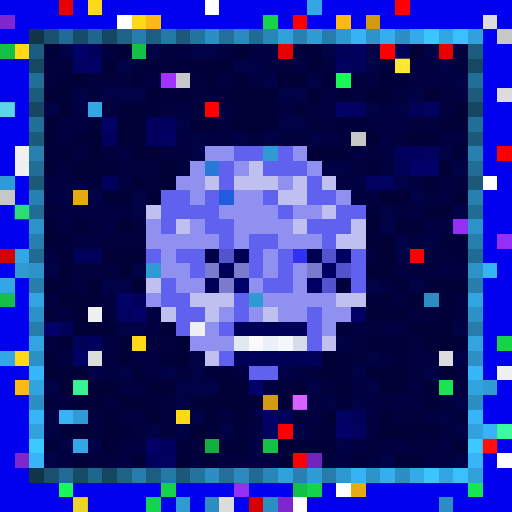
t = 0.00 s
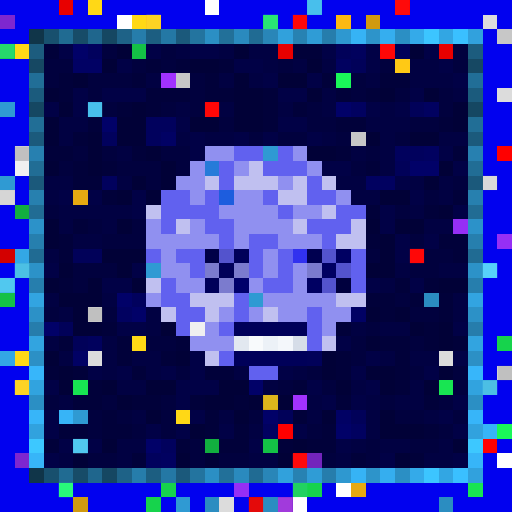
t = 0.34 s
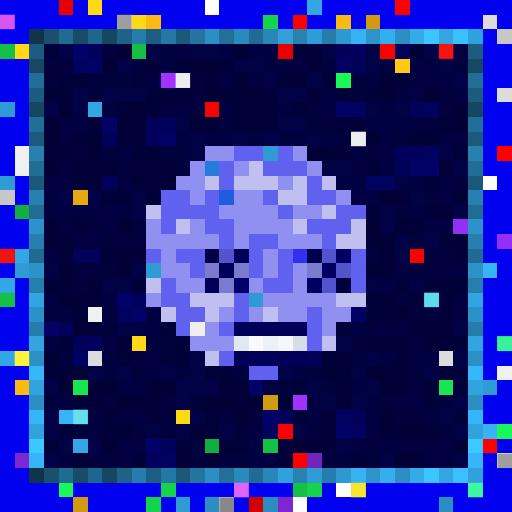
t = 0.69 s
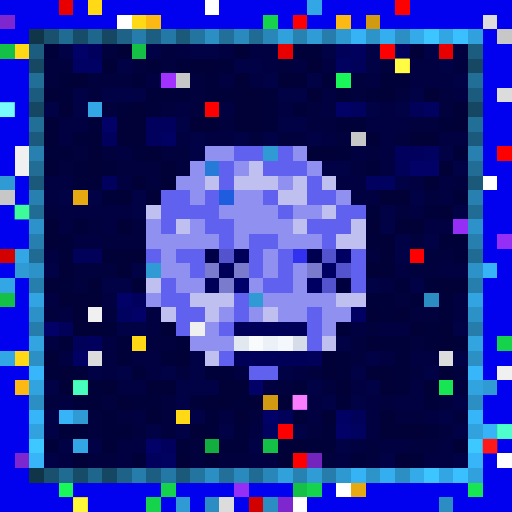
t = 1.03 s
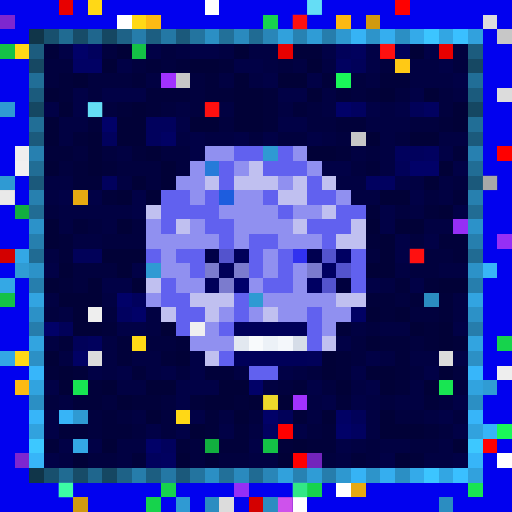
t = 1.37 s
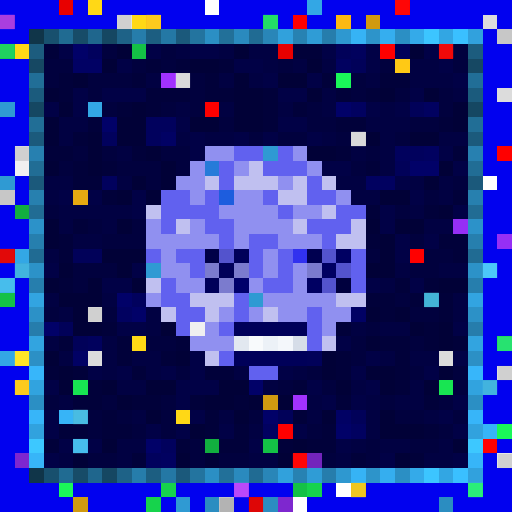
t = 1.72 s

The animated SVG that drew these frames (rendered in a browser with its animation timeline set to each time). Animation: 1 CSS @keyframes rule; one cycle of 2.06 s, repeats indefinitely.

<svg viewBox="0 0 35 35" shape-rendering="crispEdges" xmlns="http://www.w3.org/2000/svg"><style>@keyframes pop{0%,100%{opacity:0}18%{opacity:1}36%{opacity:0}}.a00{animation:pop 1.1s linear 0.00s infinite}.a01{animation:pop 1.1s linear -0.14s infinite}.a02{animation:pop 1.1s linear -0.28s infinite}.a03{animation:pop 1.1s linear -0.41s infinite}.a04{animation:pop 1.1s linear -0.55s infinite}.a05{animation:pop 1.1s linear -0.69s infinite}.a06{animation:pop 1.1s linear -0.83s infinite}.a07{animation:pop 1.1s linear -0.96s infinite}</style><rect width="35" height="35" fill="#0101ef"/><path fill="#e80000" d="M4 0h1v1H4zM19 3h1v1H19zM30 3h1v1H30z"/><path fill="#ffd816" d="M6 0h1v1H6zM9 1h1v1H9zM1 3h1v1H1zM9 23h1v1H9zM1 24h1v1H1zM12 28h1v1H12z"/><path fill="#ffffff" d="M14 0h1v1H14zM8 1h1v1H8zM33 12h1v1H33zM34 31h1v1H34zM23 33h1v1H23zM20 34h1v1H20z"/><path fill="#33a7e5" d="M21 0h1v1H21zM6 7h1v1H6zM1 17h1v1H1zM0 19h1v1H0zM0 24h1v1H0zM5 30h1v1H5z"/><path fill="#ff0000" d="M27 0h1v1H27zM26 3h1v1H26zM34 10h1v1H34zM28 17h1v1H28zM33 30h1v1H33zM20 31h1v1H20z"/><path fill="#7e27cf" d="M0 1h1v1H0zM1 31h1v1H1zM19 34h1v1H19z"/><path fill="#fcb913" d="M10 1h1v1H10zM23 1h1v1H23zM1 26h1v1H1z"/><path fill="#16d34c" d="M18 1h1v1H18zM34 23h1v1H34zM11 33h1v1H11zM21 33h1v1H21zM10 34h1v1H10z"/><path fill="#fe0000" d="M20 1h1v1H20zM14 7h1v1H14zM19 29h1v1H19z"/><path fill="#d19a10" d="M25 1h1v1H25zM18 27h1v1H18zM5 34h1v1H5z"/><path fill="#dcdcdc" d="M33 1h1v1H33zM34 6h1v1H34zM6 24h1v1H6zM30 24h1v1H30zM15 34h1v1H15z"/><path fill="#103549" d="M2 2h1v1H2zM2 32h1v1H2z"/><path fill="#18506e" d="M3 2h1v1H3zM3 32h1v1H3z"/><path fill="#206b92" d="M4 2h1v1H4zM4 32h1v1H4z"/><path fill="#174c68" d="M5 2h1v1H5zM5 32h1v1H5z"/><path fill="#1f668d" d="M6 2h1v1H6zM6 32h1v1H6z"/><path fill="#154762" d="M7 2h1v1H7zM2 7h1v1H2zM32 7h1v1H32zM7 32h1v1H7z"/><path fill="#1e6287" d="M8 2h1v1H8zM8 32h1v1H8z"/><path fill="#267dab" d="M9 2h1v1H9zM9 32h1v1H9z"/><path fill="#1c5e81" d="M10 2h1v1H10zM10 32h1v1H10z"/><path fill="#2478a5" d="M11 2h1v1H11zM11 32h1v1H11z"/><path fill="#1b597b" d="M12 2h1v1H12zM2 12h1v1H2zM32 12h1v1H32zM12 32h1v1H12z"/><path fill="#23749f" d="M13 2h1v1H13zM13 32h1v1H13z"/><path fill="#2b8fc4" d="M14 2h1v1H14zM27 2h1v1H27zM2 27h1v1H2zM32 27h1v1H32zM14 32h1v1H14zM27 32h1v1H27z"/><path fill="#227099" d="M15 2h1v1H15zM15 32h1v1H15z"/><path fill="#2a8abe" d="M16 2h1v1H16zM16 32h1v1H16z"/><path fill="#206b93" d="M17 2h1v1H17zM2 17h1v1H2zM32 17h1v1H32zM17 32h1v1H17z"/><path fill="#2986b8" d="M18 2h1v1H18zM18 32h1v1H18z"/><path fill="#31a1dc" d="M19 2h1v1H19zM19 32h1v1H19z"/><path fill="#2782b2" d="M20 2h1v1H20zM20 32h1v1H20z"/><path fill="#2f9cd6" d="M21 2h1v1H21zM21 32h1v1H21z"/><path fill="#267dac" d="M22 2h1v1H22zM2 22h1v1H2zM32 22h1v1H32zM22 32h1v1H22z"/><path fill="#2e98d0" d="M23 2h1v1H23zM23 32h1v1H23z"/><path fill="#36b3f5" d="M24 2h1v1H24zM24 32h1v1H24z"/><path fill="#2d94ca" d="M25 2h1v1H25zM25 32h1v1H25z"/><path fill="#35aeef" d="M26 2h1v1H26zM26 32h1v1H26z"/><path fill="#34aae9" d="M28 2h1v1H28zM28 32h1v1H28z"/><path fill="#3cc5ff" d="M29 2h1v1H29zM29 32h1v1H29z"/><path fill="#32a6e3" d="M30 2h1v1H30zM30 32h1v1H30z"/><path fill="#3ac0ff" d="M31 2h1v1H31zM31 32h1v1H31z"/><path fill="#31a1dd" d="M32 2h1v1H32zM32 32h1v1H32z"/><path fill="#c7c7c7" d="M34 2h1v1H34zM12 5h1v1H12zM24 9h1v1H24zM0 13h1v1H0z"/><path fill="#14c146" d="M0 3h1v1H0zM9 3h1v1H9zM0 20h1v1H0zM18 30h1v1H18zM20 33h1v1H20z"/><path fill="#1c5c7e" d="M2 3h1v1H2zM32 3h1v1H32z"/><path fill="#01013a" d="M3 3h1v1H3zM20 3h2v1H20zM10 4h1v1H10zM12 4h1v1H12zM15 4h1v1H15zM4 5h1v1H4zM9 5h1v1H9zM14 5h1v1H14zM22 5h1v1H22zM26 5h2v1H26zM4 6h1v1H4zM10 6h3v1H10zM14 6h2v1H14zM18 6h1v1H18zM23 6h1v1H23zM25 6h1v1H25zM8 7h1v1H8zM10 7h1v1H10zM18 7h1v1H18zM20 7h1v1H20zM6 8h1v1H6zM18 8h1v1H18zM23 8h2v1H23zM30 8h1v1H30zM5 9h1v1H5zM3 10h2v1H3zM9 10h1v1H9zM23 10h1v1H23zM31 10h1v1H31zM5 11h1v1H5zM7 11h1v1H7zM25 11h1v1H25zM5 12h2v1H5zM7 13h1v1H7zM31 13h1v1H31zM25 14h1v1H25zM29 14h1v1H29zM5 15h1v1H5zM4 16h1v1H4zM25 16h1v1H25zM30 16h2v1H30zM4 17h1v1H4zM31 17h1v1H31zM4 19h1v1H4zM27 19h1v1H27zM29 19h1v1H29zM25 20h2v1H25zM28 20h1v1H28zM30 20h1v1H30zM26 21h1v1H26zM30 21h1v1H30zM7 22h1v1H7zM23 22h1v1H23zM29 22h1v1H29zM4 23h1v1H4zM8 23h1v1H8zM12 23h1v1H12zM26 23h2v1H26zM29 23h1v1H29zM31 23h1v1H31zM8 24h1v1H8zM11 24h1v1H11zM23 24h1v1H23zM27 24h1v1H27zM3 25h1v1H3zM5 25h1v1H5zM9 25h1v1H9zM14 25h2v1H14zM23 25h1v1H23zM27 25h1v1H27zM6 26h1v1H6zM20 26h1v1H20zM27 26h1v1H27zM5 27h2v1H5zM9 27h2v1H9zM13 27h1v1H13zM16 27h1v1H16zM23 27h1v1H23zM29 27h1v1H29zM7 28h1v1H7zM14 28h1v1H14zM20 28h1v1H20zM4 29h2v1H4zM7 29h2v1H7zM14 29h1v1H14zM16 29h1v1H16zM22 29h1v1H22zM29 29h1v1H29zM3 30h1v1H3zM12 30h1v1H12zM15 30h2v1H15zM19 30h1v1H19zM21 30h2v1H21zM9 31h1v1H9zM24 31h1v1H24zM28 31h1v1H28z"/><path fill="#010146" d="M4 3h1v1H4zM10 3h1v1H10zM13 3h2v1H13zM22 3h1v1H22zM25 3h1v1H25zM29 3h1v1H29zM8 4h1v1H8zM16 4h2v1H16zM25 4h1v1H25zM30 4h1v1H30zM18 5h1v1H18zM21 5h1v1H21zM31 5h1v1H31zM5 6h1v1H5zM7 6h3v1H7zM19 6h2v1H19zM28 6h1v1H28zM3 7h1v1H3zM5 7h1v1H5zM25 7h1v1H25zM27 7h1v1H27zM12 8h1v1H12zM19 8h2v1H19zM13 9h1v1H13zM16 9h1v1H16zM18 9h1v1H18zM21 9h1v1H21zM13 10h1v1H13zM30 10h1v1H30zM22 11h2v1H22zM31 11h1v1H31zM27 12h1v1H27zM4 13h1v1H4zM6 13h1v1H6zM9 13h1v1H9zM28 13h1v1H28zM9 14h1v1H9zM26 14h1v1H26zM31 14h1v1H31zM26 15h1v1H26zM27 16h1v1H27zM29 16h1v1H29zM27 17h1v1H27zM3 18h1v1H3zM9 18h1v1H9zM7 19h2v1H7zM25 19h1v1H25zM28 19h1v1H28zM8 22h2v1H8zM31 22h1v1H31zM23 23h1v1H23zM13 24h1v1H13zM25 24h1v1H25zM31 24h1v1H31zM6 25h1v1H6zM8 25h1v1H8zM11 25h1v1H11zM13 25h1v1H13zM19 25h1v1H19zM24 25h1v1H24zM29 25h1v1H29zM3 26h1v1H3zM12 26h3v1H12zM21 26h1v1H21zM25 26h1v1H25zM12 27h1v1H12zM22 27h1v1H22zM24 27h1v1H24zM31 27h1v1H31zM3 28h1v1H3zM13 28h1v1H13zM30 28h1v1H30zM3 29h1v1H3zM10 29h1v1H10zM12 29h1v1H12zM15 29h1v1H15zM20 29h1v1H20zM31 29h1v1H31zM4 30h1v1H4zM6 30h1v1H6zM17 30h1v1H17zM23 30h1v1H23zM3 31h1v1H3zM26 31h1v1H26zM31 31h1v1H31z"/><path fill="#010168" d="M5 3h1v1H5zM23 7h1v1H23zM7 8h1v1H7zM28 11h2v1H28zM8 20h1v1H8zM9 21h1v1H9zM3 22h1v1H3zM17 26h1v1H17zM18 28h1v1H18zM23 29h1v1H23zM10 30h1v1H10z"/><path fill="#01015d" d="M6 3h1v1H6zM24 3h1v1H24zM10 8h2v1H10zM7 9h1v1H7zM10 9h1v1H10zM27 10h2v1H27zM7 12h1v1H7zM9 20h1v1H9zM6 23h1v1H6zM11 30h1v1H11zM10 31h1v1H10z"/><path fill="#01013e" d="M7 3h1v1H7zM11 3h1v1H11zM31 3h1v1H31zM3 4h2v1H3zM9 4h1v1H9zM11 4h1v1H11zM19 4h1v1H19zM26 4h1v1H26zM31 4h1v1H31zM3 5h1v1H3zM6 5h3v1H6zM13 5h1v1H13zM24 5h1v1H24zM6 6h1v1H6zM13 6h1v1H13zM24 6h1v1H24zM27 6h1v1H27zM30 6h1v1H30zM7 7h1v1H7zM11 7h1v1H11zM13 7h1v1H13zM21 7h1v1H21zM30 7h1v1H30zM15 8h1v1H15zM21 8h2v1H21zM28 8h2v1H28zM17 9h1v1H17zM19 9h2v1H19zM23 9h1v1H23zM27 9h1v1H27zM5 10h1v1H5zM7 10h1v1H7zM11 10h2v1H11zM25 10h1v1H25zM4 11h1v1H4zM8 11h3v1H8zM12 11h1v1H12zM24 11h1v1H24zM10 12h1v1H10zM31 12h1v1H31zM29 13h1v1H29zM3 14h1v1H3zM27 14h1v1H27zM6 15h1v1H6zM9 15h1v1H9zM7 16h3v1H7zM28 16h1v1H28zM25 17h1v1H25zM29 17h2v1H29zM5 18h3v1H5zM28 18h2v1H28zM5 19h1v1H5zM27 20h1v1H27zM3 21h1v1H3zM7 21h1v1H7zM28 21h2v1H28zM25 22h1v1H25zM10 23h2v1H10zM24 23h1v1H24zM28 23h1v1H28zM24 24h1v1H24zM12 25h1v1H12zM21 25h1v1H21zM28 25h1v1H28zM31 25h1v1H31zM19 26h1v1H19zM22 26h1v1H22zM31 26h1v1H31zM3 27h1v1H3zM7 27h1v1H7zM11 27h1v1H11zM26 27h1v1H26zM30 27h1v1H30zM6 28h1v1H6zM8 28h1v1H8zM11 28h1v1H11zM17 28h1v1H17zM27 28h2v1H27zM31 28h1v1H31zM6 29h1v1H6zM9 29h1v1H9zM11 29h1v1H11zM21 29h1v1H21zM30 29h1v1H30zM13 30h1v1H13zM25 30h1v1H25zM28 30h2v1H28zM6 31h2v1H6zM13 31h1v1H13zM15 31h2v1H15zM22 31h1v1H22zM25 31h1v1H25z"/><path fill="#010137" d="M8 3h1v1H8zM16 3h1v1H16zM28 3h1v1H28zM7 4h1v1H7zM13 4h2v1H13zM21 4h1v1H21zM5 5h1v1H5zM16 5h1v1H16zM19 5h2v1H19zM3 6h1v1H3zM16 6h2v1H16zM21 6h1v1H21zM26 6h1v1H26zM29 6h1v1H29zM4 7h1v1H4zM9 7h1v1H9zM16 7h2v1H16zM31 7h1v1H31zM3 8h1v1H3zM8 8h2v1H8zM13 8h2v1H13zM16 8h2v1H16zM31 8h1v1H31zM3 9h1v1H3zM6 9h1v1H6zM8 9h2v1H8zM25 9h1v1H25zM28 9h2v1H28zM6 10h1v1H6zM10 10h1v1H10zM21 10h2v1H21zM3 11h1v1H3zM6 11h1v1H6zM11 11h1v1H11zM30 11h1v1H30zM9 12h1v1H9zM11 12h1v1H11zM29 12h1v1H29zM8 13h1v1H8zM10 13h1v1H10zM26 13h2v1H26zM30 14h1v1H30zM3 15h1v1H3zM8 15h1v1H8zM25 15h1v1H25zM27 15h2v1H27zM3 16h1v1H3zM26 16h1v1H26zM7 17h3v1H7zM26 17h1v1H26zM4 18h1v1H4zM8 18h1v1H8zM25 18h2v1H25zM3 19h1v1H3zM6 19h1v1H6zM9 19h1v1H9zM30 19h2v1H30zM4 20h3v1H4zM5 21h1v1H5zM25 21h1v1H25zM27 21h1v1H27zM5 22h2v1H5zM11 22h1v1H11zM28 22h1v1H28zM30 22h1v1H30zM25 23h1v1H25zM30 23h1v1H30zM3 24h1v1H3zM12 24h1v1H12zM22 24h1v1H22zM4 25h1v1H4zM22 25h1v1H22zM25 25h2v1H25zM30 25h1v1H30zM4 26h1v1H4zM7 26h1v1H7zM10 26h2v1H10zM15 26h2v1H15zM23 26h1v1H23zM26 26h1v1H26zM29 26h1v1H29zM8 27h1v1H8zM14 27h2v1H14zM17 27h1v1H17zM19 27h1v1H19zM10 28h1v1H10zM16 28h1v1H16zM22 28h1v1H22zM26 28h1v1H26zM13 29h1v1H13zM26 29h3v1H26zM7 30h1v1H7zM20 30h1v1H20zM31 30h1v1H31zM5 31h1v1H5zM12 31h1v1H12zM14 31h1v1H14zM19 31h1v1H19zM27 31h1v1H27z"/><path fill="#010142" d="M12 3h1v1H12zM15 3h1v1H15zM17 3h2v1H17zM18 4h1v1H18zM20 4h1v1H20zM22 4h1v1H22zM28 4h2v1H28zM10 5h1v1H10zM15 5h1v1H15zM17 5h1v1H17zM25 5h1v1H25zM28 5h3v1H28zM22 6h1v1H22zM31 6h1v1H31zM12 7h1v1H12zM15 7h1v1H15zM19 7h1v1H19zM22 7h1v1H22zM26 7h1v1H26zM4 8h2v1H4zM25 8h3v1H25zM4 9h1v1H4zM12 9h1v1H12zM14 9h2v1H14zM22 9h1v1H22zM26 9h1v1H26zM30 9h2v1H30zM8 10h1v1H8zM24 10h1v1H24zM26 10h1v1H26zM26 11h1v1H26zM3 12h2v1H3zM8 12h1v1H8zM23 12h2v1H23zM28 12h1v1H28zM30 12h1v1H30zM3 13h1v1H3zM24 13h2v1H24zM30 13h1v1H30zM4 14h5v1H4zM28 14h1v1H28zM4 15h1v1H4zM7 15h1v1H7zM29 15h2v1H29zM5 16h2v1H5zM3 17h1v1H3zM27 18h1v1H27zM30 18h2v1H30zM26 19h1v1H26zM3 20h1v1H3zM7 20h1v1H7zM31 20h1v1H31zM4 21h1v1H4zM10 21h1v1H10zM31 21h1v1H31zM10 22h1v1H10zM24 22h1v1H24zM26 22h2v1H26zM3 23h1v1H3zM7 23h1v1H7zM4 24h1v1H4zM7 24h1v1H7zM9 24h2v1H9zM26 24h1v1H26zM28 24h2v1H28zM7 25h1v1H7zM10 25h1v1H10zM16 25h1v1H16zM20 25h1v1H20zM8 26h2v1H8zM18 26h1v1H18zM24 26h1v1H24zM28 26h1v1H28zM4 27h1v1H4zM21 27h1v1H21zM25 27h1v1H25zM27 27h2v1H27zM9 28h1v1H9zM15 28h1v1H15zM21 28h1v1H21zM25 28h1v1H25zM29 28h1v1H29zM17 29h1v1H17zM25 29h1v1H25zM8 30h2v1H8zM24 30h1v1H24zM26 30h2v1H26zM30 30h1v1H30zM4 31h1v1H4zM8 31h1v1H8zM17 31h2v1H17zM23 31h1v1H23zM29 31h2v1H29z"/><path fill="#010159" d="M23 3h1v1H23zM27 3h1v1H27zM24 4h1v1H24zM28 7h1v1H28zM27 11h1v1H27zM5 17h2v1H5zM4 22h1v1H4zM5 23h1v1H5zM21 24h1v1H21zM19 28h1v1H19zM24 28h1v1H24z"/><path fill="#164863" d="M2 4h1v1H2zM32 4h1v1H32z"/><path fill="#010164" d="M5 4h2v1H5zM11 9h1v1H11zM24 21h1v1H24zM5 24h1v1H5zM23 28h1v1H23z"/><path fill="#010160" d="M23 4h1v1H23zM24 7h1v1H24zM29 7h1v1H29zM29 10h1v1H29zM25 12h2v1H25zM8 21h1v1H8zM18 29h1v1H18zM24 29h1v1H24zM11 31h1v1H11z"/><path fill="#ffc915" d="M27 4h1v1H27z"/><path fill="#216e97" d="M2 5h1v1H2zM32 5h1v1H32z"/><path fill="#a132ff" d="M11 5h1v1H11zM20 27h1v1H20z"/><path fill="#1af759" d="M23 5h1v1H23zM34 29h1v1H34zM4 33h1v1H4z"/><path fill="#1b5b7d" d="M2 6h1v1H2zM32 6h1v1H32z"/><path fill="#2f9ad3" d="M0 7h1v1H0zM18 10h1v1H18zM0 12h1v1H0zM1 18h1v1H1zM10 18h1v1H10zM17 20h1v1H17zM33 26h1v1H33zM5 28h1v1H5zM12 34h1v1H12z"/><path fill="#216e96" d="M2 8h1v1H2zM32 8h1v1H32z"/><path fill="#1b5a7c" d="M2 9h1v1H2zM32 9h1v1H32z"/><path fill="#f0f0f0" d="M1 10h1v1H1zM1 11h1v1H1zM6 21h1v1H6zM13 22h1v1H13zM34 25h1v1H34z"/><path fill="#2780b0" d="M2 10h1v1H2zM32 10h1v1H32z"/><path fill="#9090f0" d="M14 10h2v1H14zM20 10h1v1H20zM13 11h1v1H13zM16 11h1v1H16zM21 11h1v1H21zM12 12h2v1H12zM19 12h1v1H19zM13 13h1v1H13zM16 13h2v1H16zM23 13h1v1H23zM15 14h4v1H15zM20 14h2v1H20zM10 15h1v1H10zM13 15h1v1H13zM16 15h4v1H16zM10 16h5v1H10zM16 16h1v1H16zM19 16h3v1H19zM11 17h1v1H11zM18 17h1v1H18zM11 18h2v1H11zM18 18h1v1H18zM20 18h1v1H20zM12 19h2v1H12zM17 19h1v1H17zM20 19h1v1H20zM10 20h1v1H10zM18 20h5v1H18zM15 21h1v1H15zM17 21h1v1H17zM19 21h2v1H19zM22 21h2v1H22zM14 22h1v1H14zM22 22h1v1H22zM13 23h3v1H13z"/><path fill="#6161ef" d="M16 10h2v1H16zM19 10h1v1H19zM15 11h1v1H15zM18 11h3v1H18zM15 12h1v1H15zM21 12h1v1H21zM11 13h2v1H11zM14 13h1v1H14zM18 13h1v1H18zM21 13h2v1H21zM11 14h4v1H11zM19 14h1v1H19zM23 14h2v1H23zM11 15h1v1H11zM14 15h2v1H14zM21 15h3v1H21zM15 16h1v1H15zM17 16h2v1H17zM22 16h1v1H22zM10 17h1v1H10zM12 17h2v1H12zM17 17h1v1H17zM19 17h1v1H19zM24 17h1v1H24zM13 18h1v1H13zM17 18h1v1H17zM19 18h1v1H19zM24 18h1v1H24zM11 19h1v1H11zM18 19h2v1H18zM24 19h1v1H24zM11 20h2v1H11zM16 20h1v1H16zM12 21h2v1H12zM16 21h1v1H16zM21 21h1v1H21zM12 22h1v1H12zM15 22h1v1H15zM21 22h1v1H21zM21 23h1v1H21zM15 24h1v1H15zM17 25h2v1H17z"/><path fill="#216d95" d="M2 11h1v1H2zM32 11h1v1H32z"/><path fill="#267bd9" d="M14 11h1v1H14z"/><path fill="#c0c0f0" d="M17 11h1v1H17zM14 12h1v1H14zM16 12h3v1H16zM20 12h1v1H20zM22 12h1v1H22zM19 13h2v1H19zM10 14h1v1H10zM22 14h1v1H22zM12 15h1v1H12zM20 15h1v1H20zM24 15h1v1H24zM23 16h2v1H23zM10 19h1v1H10zM13 20h3v1H13zM23 20h2v1H23zM11 21h1v1H11zM14 21h1v1H14zM18 21h1v1H18zM22 23h1v1H22zM14 24h1v1H14z"/><path fill="#2780af" d="M2 13h1v1H2zM32 13h1v1H32z"/><path fill="#e7a911" d="M5 13h1v1H5zM24 33h1v1H24z"/><path fill="#1d5dde" d="M15 13h1v1H15z"/><path fill="#12af3f" d="M1 14h1v1H1zM14 30h1v1H14z"/><path fill="#216c94" d="M2 14h1v1H2zM32 14h1v1H32z"/><path fill="#2c92c9" d="M2 15h1v1H2zM32 15h1v1H32z"/><path fill="#962ff5" d="M31 15h1v1H31zM34 16h1v1H34zM16 33h1v1H16z"/><path fill="#267fae" d="M2 16h1v1H2zM32 16h1v1H32z"/><path fill="#d30000" d="M0 17h1v1H0zM17 34h1v1H17z"/><path fill="#000047" d="M14 17h1v1H14z"/><path fill="#5353cd" d="M15 17h1v1H15zM22 17h1v1H22zM23 18h1v1H23zM22 19h1v1H22z"/><path fill="#000059" d="M16 17h1v1H16zM15 18h1v1H15zM14 19h1v1H14zM16 22h5v1H16zM16 24h5v1H16z"/><path fill="#3131ef" d="M20 17h1v1H20z"/><path fill="#000050" d="M21 17h1v1H21z"/><path fill="#000062" d="M23 17h1v1H23zM22 18h1v1H22zM21 19h1v1H21z"/><path fill="#2c92c8" d="M2 18h1v1H2zM32 18h1v1H32z"/><path fill="#7b7bce" d="M14 18h1v1H14zM16 18h1v1H16zM21 18h1v1H21zM15 19h1v1H15z"/><path fill="#37b4f7" d="M33 18h1v1H33zM4 28h1v1H4zM33 29h1v1H33z"/><path fill="#267ead" d="M2 19h1v1H2zM32 19h1v1H32z"/><path fill="#00006b" d="M16 19h1v1H16z"/><path fill="#00003e" d="M23 19h1v1H23z"/><path fill="#32a4e1" d="M2 20h1v1H2zM32 20h1v1H32z"/><path fill="#2b8dc1" d="M29 20h1v1H29zM14 34h1v1H14zM18 34h1v1H18zM30 34h1v1H30z"/><path fill="#2c91c7" d="M2 21h1v1H2zM32 21h1v1H32z"/><path fill="#32a4e0" d="M2 23h1v1H2zM32 23h1v1H32z"/><path fill="#e2e8f0" d="M16 23h1v1H16z"/><path fill="#f8fafc" d="M17 23h1v1H17z"/><path fill="#ecf1f7" d="M18 23h1v1H18z"/><path fill="#f4f7fb" d="M19 23h1v1H19z"/><path fill="#d6dde8" d="M20 23h1v1H20z"/><path fill="#2c90c5" d="M2 24h1v1H2zM32 24h1v1H32z"/><path fill="#37b6fa" d="M2 25h1v1H2zM32 25h1v1H32z"/><path fill="#31a3df" d="M2 26h1v1H2zM32 26h1v1H32z"/><path fill="#18e552" d="M5 26h1v1H5zM30 26h1v1H30zM32 33h1v1H32z"/><path fill="#37b5f9" d="M2 28h1v1H2zM32 28h1v1H32z"/><path fill="#31a2de" d="M2 29h1v1H2zM32 29h1v1H32z"/><path fill="#3dc8ff" d="M2 30h1v1H2zM32 30h1v1H32z"/><path fill="#37b5f8" d="M2 31h1v1H2zM32 31h1v1H32z"/><path fill="#7324bc" d="M21 31h1v1H21z"/><g fill="#85ffff"><rect x="21" y="0" width="1" height="1" class="a00"/><rect x="6" y="7" width="1" height="1" class="a00"/><rect x="0" y="19" width="1" height="1" class="a06"/><rect x="5" y="30" width="1" height="1" class="a06"/></g><g fill="#ff1b1b"><rect x="27" y="0" width="1" height="1" class="a06"/><rect x="20" y="1" width="1" height="1" class="a00"/><rect x="26" y="3" width="1" height="1" class="a00"/><rect x="30" y="3" width="1" height="1" class="a04"/><rect x="14" y="7" width="1" height="1" class="a00"/><rect x="0" y="17" width="1" height="1" class="a04"/><rect x="28" y="17" width="1" height="1" class="a00"/><rect x="33" y="30" width="1" height="1" class="a02"/><rect x="20" y="31" width="1" height="1" class="a06"/><rect x="17" y="34" width="1" height="1" class="a06"/></g><g fill="#ff6cff"><rect x="0" y="1" width="1" height="1" class="a04"/><rect x="19" y="34" width="1" height="1" class="a00"/></g><g fill="#737373"><rect x="8" y="1" width="1" height="1" class="a04"/><rect x="33" y="12" width="1" height="1" class="a00"/><rect x="34" y="31" width="1" height="1" class="a04"/></g><g fill="#ffff43"><rect x="10" y="1" width="1" height="1" class="a06"/><rect x="1" y="26" width="1" height="1" class="a06"/></g><g fill="#49ffb9"><rect x="18" y="1" width="1" height="1" class="a06"/><rect x="34" y="23" width="1" height="1" class="a04"/></g><g fill="#45ffad"><rect x="0" y="3" width="1" height="1" class="a06"/><rect x="20" y="33" width="1" height="1" class="a00"/></g><rect x="27" y="4" width="1" height="1" fill="#ffff47" class="a02"/><g fill="#ffffff"><rect x="12" y="5" width="1" height="1" class="a04"/><rect x="24" y="9" width="1" height="1" class="a04"/><rect x="0" y="13" width="1" height="1" class="a00"/></g><g fill="#7dffff"><rect x="0" y="7" width="1" height="1" class="a02"/><rect x="1" y="18" width="1" height="1" class="a06"/><rect x="33" y="26" width="1" height="1" class="a06"/><rect x="5" y="28" width="1" height="1" class="a04"/></g><g fill="#6c6c6c"><rect x="1" y="10" width="1" height="1" class="a06"/><rect x="6" y="21" width="1" height="1" class="a06"/><rect x="34" y="25" width="1" height="1" class="a06"/></g><rect x="1" y="14" width="1" height="1" fill="#41ff9e" class="a02"/><rect x="33" y="18" width="1" height="1" fill="#8effff" class="a06"/><rect x="29" y="20" width="1" height="1" fill="#75ffff" class="a04"/><rect x="1" y="24" width="1" height="1" fill="#ffff49" class="a04"/><g fill="#4dffc6"><rect x="5" y="26" width="1" height="1" class="a02"/><rect x="32" y="33" width="1" height="1" class="a04"/></g><g fill="#ffff3c"><rect x="18" y="27" width="1" height="1" class="a00"/><rect x="5" y="34" width="1" height="1" class="a02"/></g><rect x="20" y="27" width="1" height="1" fill="#ff83ff" class="a02"/><g fill="#51ffd4"><rect x="34" y="29" width="1" height="1" class="a02"/><rect x="4" y="33" width="1" height="1" class="a00"/></g><rect x="16" y="33" width="1" height="1" fill="#ff7dff" class="a04"/><rect x="24" y="33" width="1" height="1" fill="#ffff3f" class="a04"/><rect x="15" y="34" width="1" height="1" fill="#636363" class="a04"/></svg>
